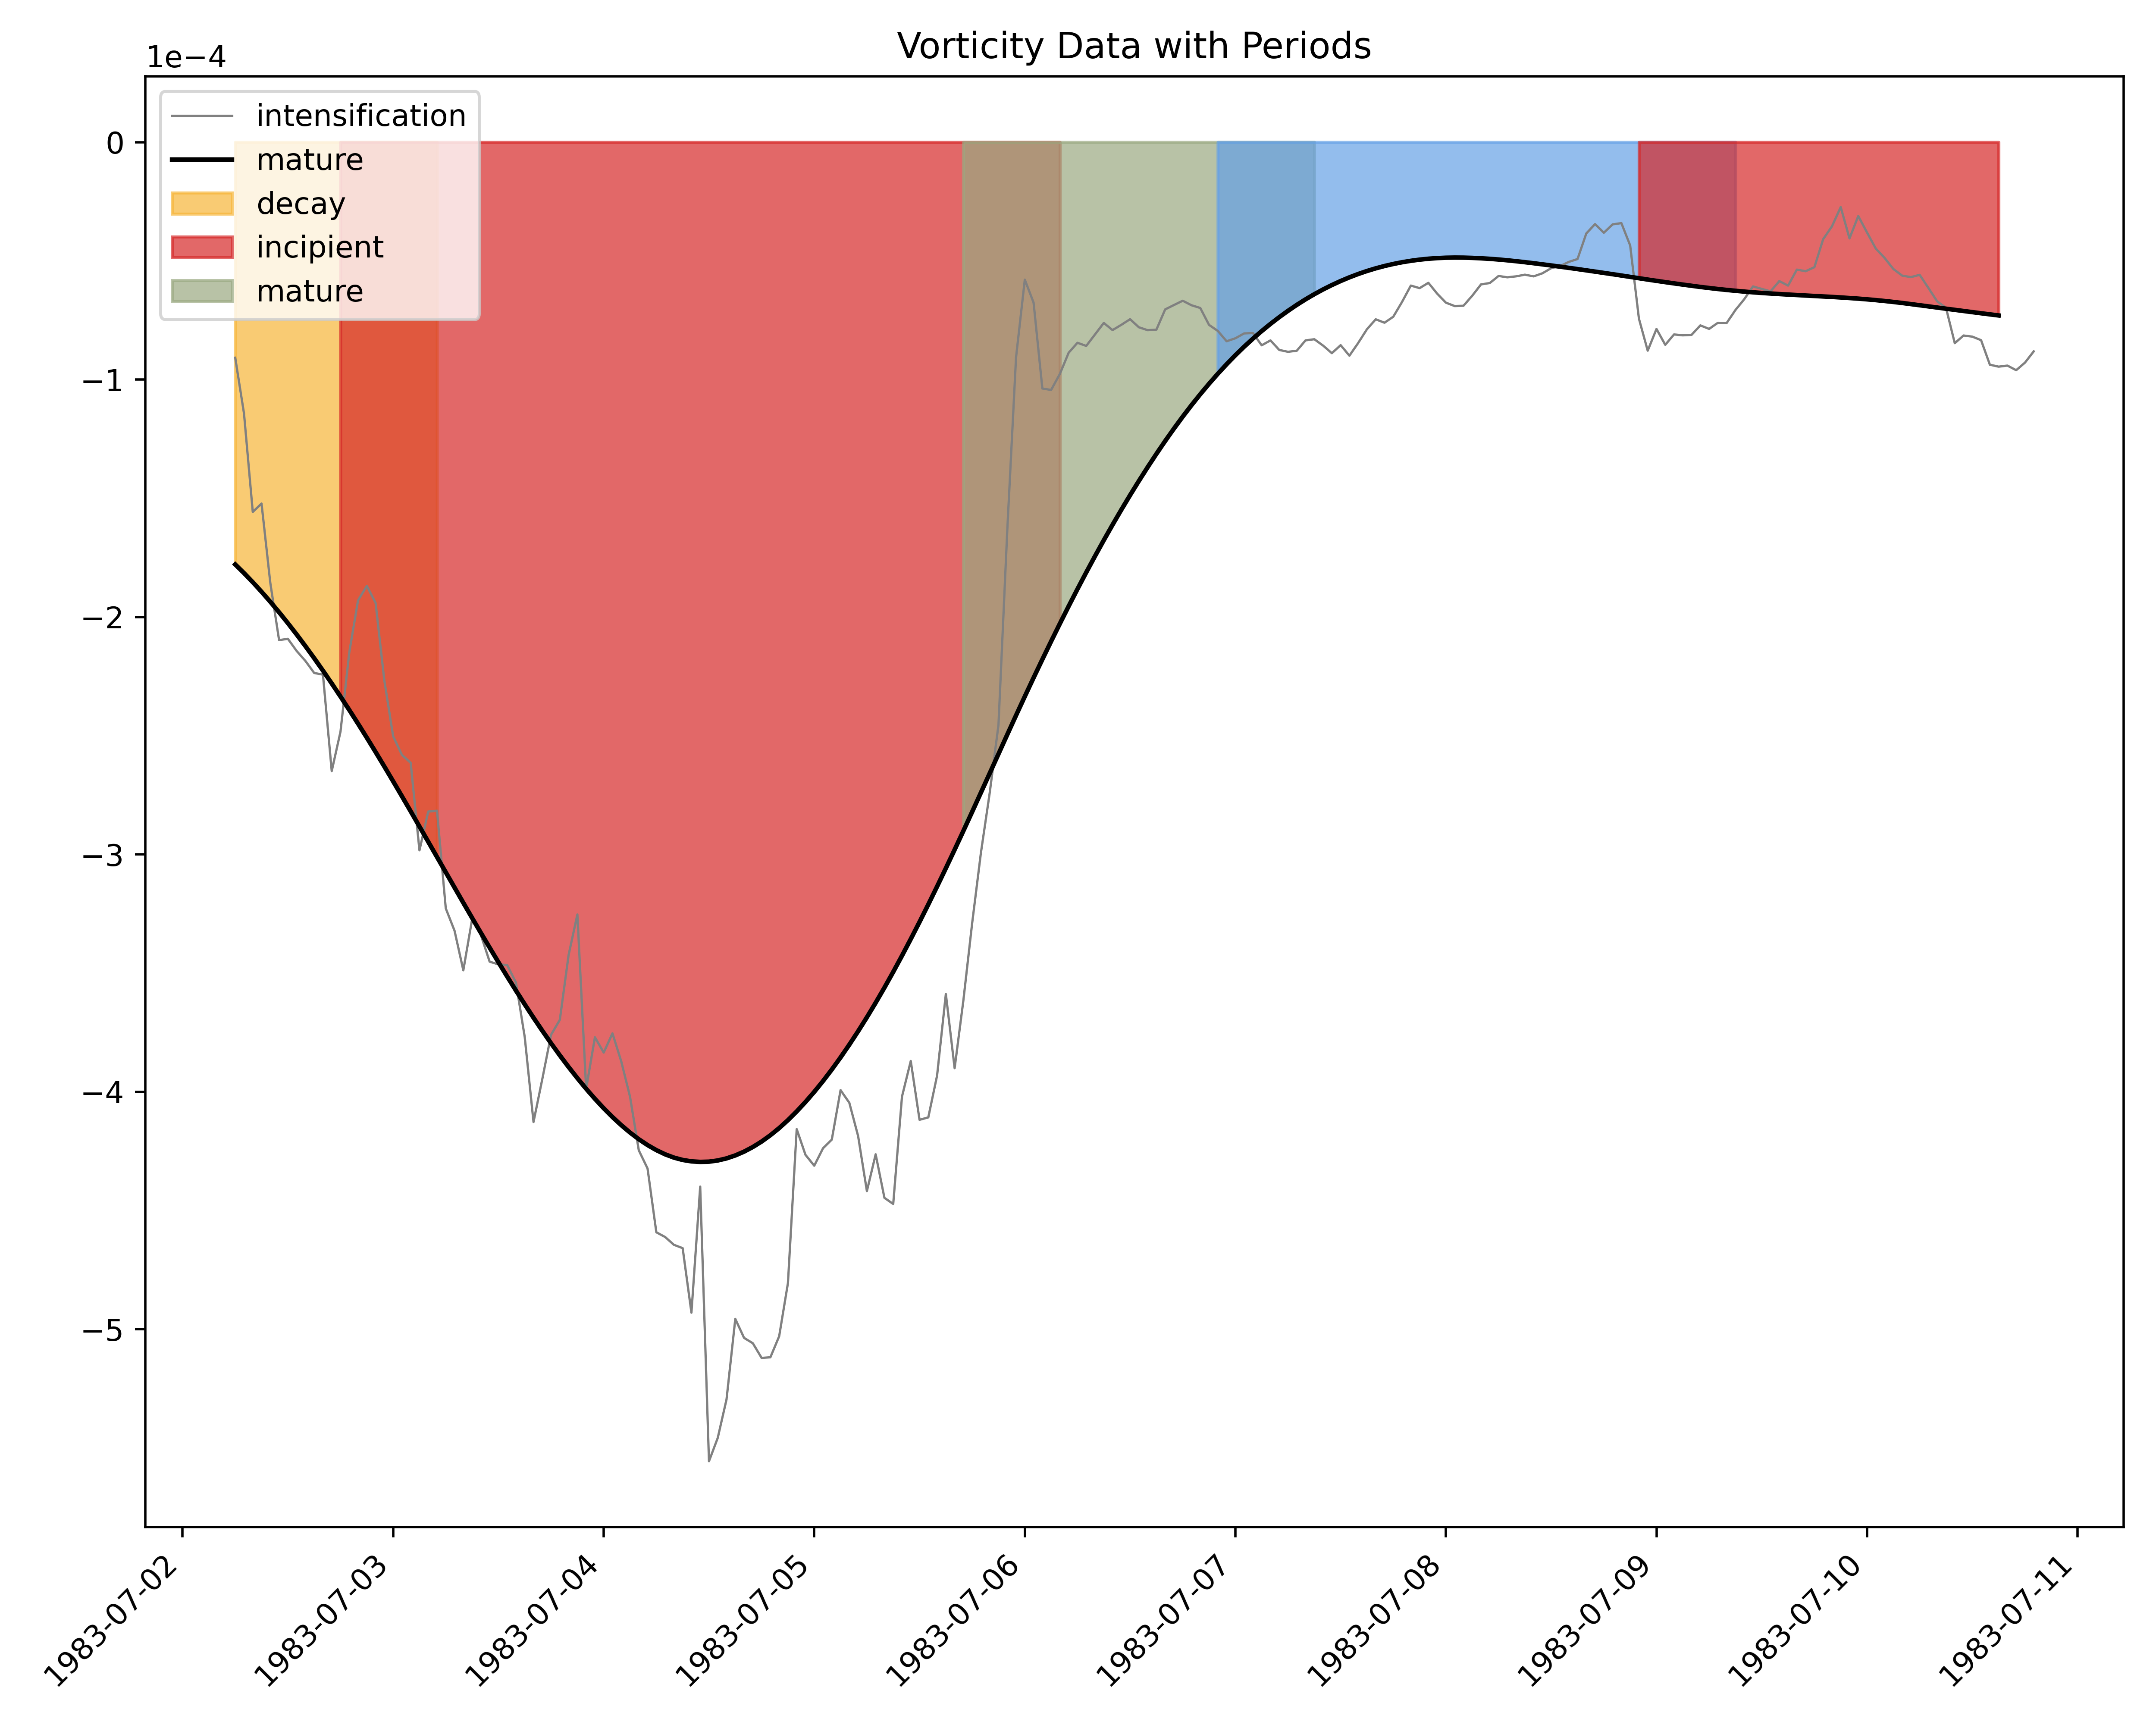

The data file committed next to this chart (first rows):
, start, end
intensification, 1983-07-02 06:00:00, 1983-07-03 05:00:00
mature, 1983-07-02 18:00:00, 1983-07-06 04:00:00
decay, 1983-07-05 17:00:00, 1983-07-07 09:00:00
incipient, 1983-07-06 22:00:00, 1983-07-09 09:00:00
mature 3, 1983-07-08 22:00:00, 1983-07-10 21:00:00
